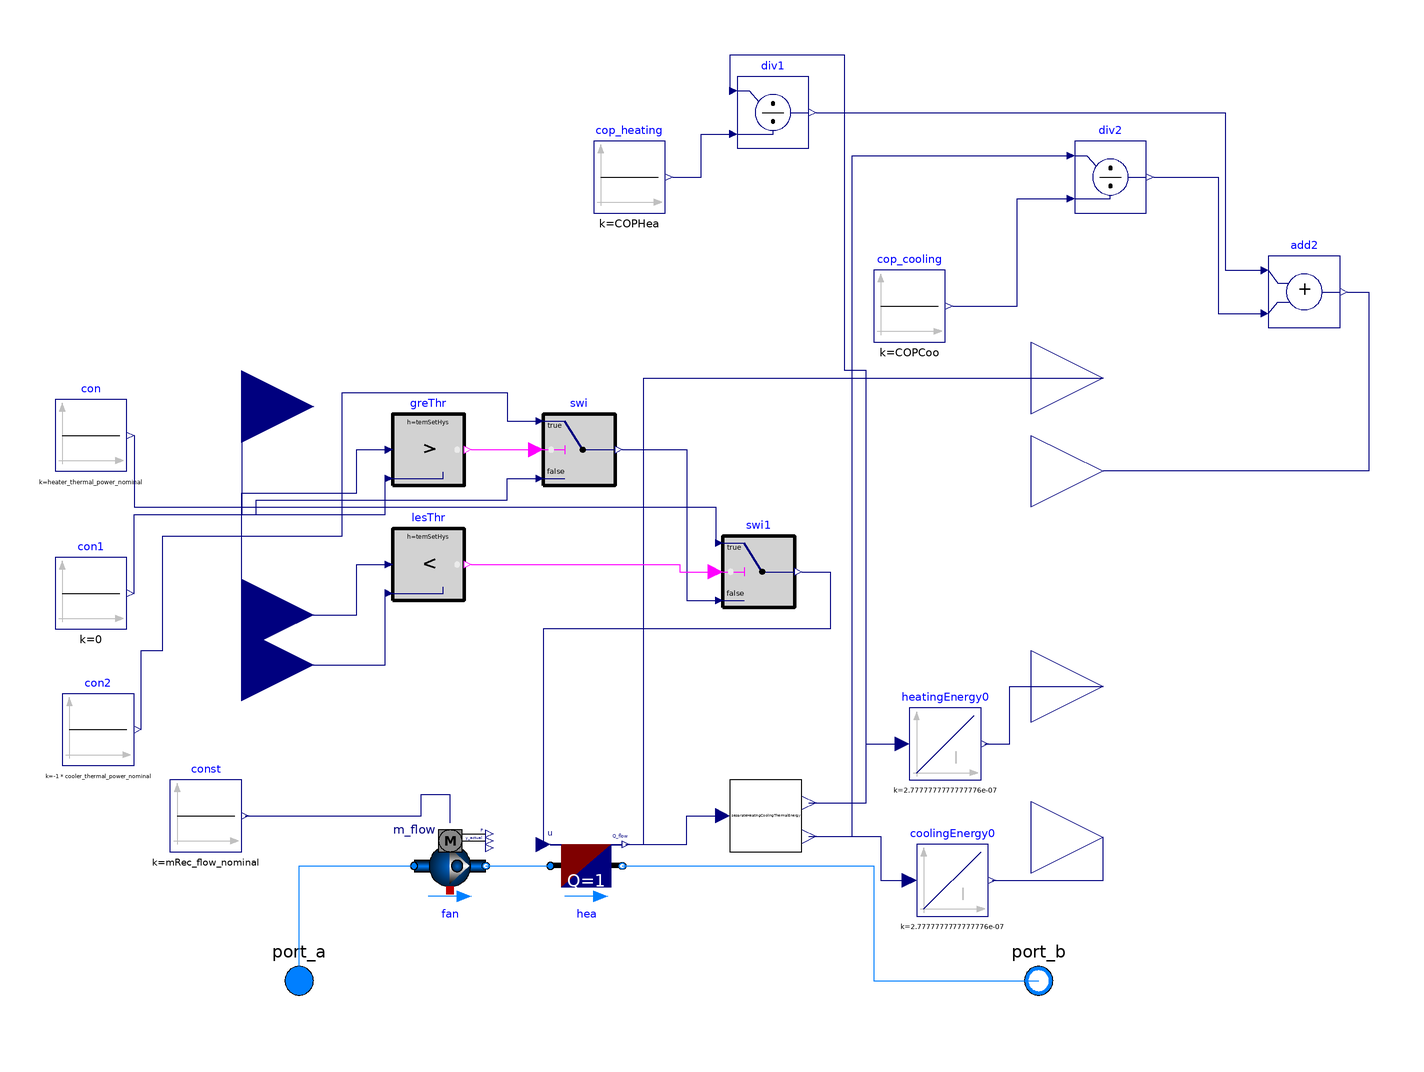

Above is the diagram view of the following Modelica model: its components placed by their Placement annotations and its connect equations drawn as lines.

model custom_air_conditioner_OnOff

          package MediumAir = Buildings.Media.Air;
  package MediumWater = Buildings.Media.Water;
    package MediumPropyleneGlycol =
      Buildings.Media.Antifreeze.PropyleneGlycolWater (property_T=273.15+50, X_a=
            0.4);

  parameter Modelica.Units.SI.MassFlowRate mRec_flow_nominal=1
    "Nominal mass flow rate for recirculated air";

      parameter Real heater_thermal_power_nominal(unit="W")=550
    "Nominal heater power";
          parameter Real cooler_thermal_power_nominal(unit="W")=600
    "Nominal cooler power";
      parameter Real COPCoo=2.5
    "Coefficient of performance cooling";
          parameter Real COPHea=3.5
    "Coefficient of performance heating";
              parameter Real temSetHys=0.5
    "temperature setpoint hysteresis";
  Buildings.Fluid.Movers.FlowControlled_m_flow
                                     fan(
    redeclare package Medium = MediumAir,
    addPowerToMedium=false,
    m_flow_nominal=mRec_flow_nominal)
    "Fan"
    annotation (Placement(transformation(extent={{-72,-52},{-52,-32}})));
  Buildings.Fluid.HeatExchangers.HeaterCooler_u
                                hea(
    redeclare final package Medium = MediumAir,
    m_flow_nominal=mRec_flow_nominal,
    dp_nominal=200,
    show_T=true,
    Q_flow_nominal=1)
    "Ideal heater"
    annotation (Placement(transformation(extent={{-34,-52},{-14,-32}})));
  Modelica.Blocks.Sources.Constant const(k=mRec_flow_nominal)
    annotation (Placement(transformation(extent={{-140,-38},{-120,-18}})));
  Controls.SeparateHeatingCoolingThermalEnergy     separateHeatingCoolingThermalEnergy
    annotation (Placement(transformation(extent={{16,-38},{36,-18}})));
  Modelica.Blocks.Continuous.Integrator coolingEnergy0(k=1/3600000)
    annotation (Placement(transformation(extent={{68,-56},{88,-36}})));
  Modelica.Blocks.Continuous.Integrator heatingEnergy0(k=1/3600000)
    annotation (Placement(transformation(extent={{66,-18},{86,2}})));
  Modelica.Blocks.Interfaces.RealInput ZAT annotation (Placement(transformation(
          extent={{-140,8},{-100,48}}),  iconTransformation(extent={{-140,8},{
            -100,48}})));
  Modelica.Blocks.Interfaces.RealOutput heatingEnergy annotation (Placement(
        transformation(extent={{100,-12},{140,28}}),iconTransformation(extent={{100,-12},
            {140,28}})));
  Modelica.Blocks.Interfaces.RealOutput coolingEnergy annotation (Placement(
        transformation(extent={{100,-54},{140,-14}}),iconTransformation(extent={{100,-54},
            {140,-14}})));
  Modelica.Fluid.Interfaces.FluidPort_a port_a(redeclare package Medium =
        MediumAir) annotation (Placement(transformation(extent={{-114,-84},{-94,
            -64}}), iconTransformation(extent={{-114,-84},{-94,-64}})));
  Modelica.Fluid.Interfaces.FluidPort_b port_b(redeclare package Medium =
        MediumAir) annotation (Placement(transformation(extent={{92,-84},{112,-64}}),
        iconTransformation(extent={{92,-84},{112,-64}})));
  Modelica.Blocks.Interfaces.RealOutput thermalPower annotation (Placement(
        transformation(extent={{100,74},{140,114}}), iconTransformation(extent={{100,68},
            {140,108}})));
  Modelica.Blocks.Interfaces.RealOutput electricPower annotation (Placement(
        transformation(extent={{100,48},{140,88}}), iconTransformation(extent={{100,28},
            {140,68}})));
  Buildings.Controls.OBC.CDL.Reals.Sources.Constant cop_heating(final k=COPHea)
    "coefficient of performance"
    annotation (Placement(transformation(extent={{-22,140},{-2,160}})));
  Modelica.Blocks.Interfaces.RealInput TCooSet annotation (Placement(
        transformation(extent={{-140,66},{-100,106}}), iconTransformation(
          extent={{-140,64},{-100,104}})));
  Modelica.Blocks.Interfaces.RealInput THeaSet annotation (Placement(
        transformation(extent={{-140,-6},{-100,34}}), iconTransformation(extent
          ={{-140,-44},{-100,-4}})));
  Buildings.Controls.OBC.CDL.Reals.Greater greThr(h=temSetHys)
    annotation (Placement(transformation(extent={{-78,64},{-58,84}})));
  Buildings.Controls.OBC.CDL.Reals.Less lesThr(h=temSetHys)
    annotation (Placement(transformation(extent={{-78,32},{-58,52}})));
  Buildings.Controls.OBC.CDL.Reals.Switch swi
    annotation (Placement(transformation(extent={{-36,64},{-16,84}})));
  Buildings.Controls.OBC.CDL.Reals.Switch swi1
    annotation (Placement(transformation(extent={{14,30},{34,50}})));
  Buildings.Controls.OBC.CDL.Reals.Sources.Constant con(k=
        heater_thermal_power_nominal)
    annotation (Placement(transformation(extent={{-172,68},{-152,88}})));
  Buildings.Controls.OBC.CDL.Reals.Sources.Constant con1(k=0)
    annotation (Placement(transformation(extent={{-172,24},{-152,44}})));
  Buildings.Controls.OBC.CDL.Reals.Sources.Constant con2(k=-1*
        cooler_thermal_power_nominal)
    annotation (Placement(transformation(extent={{-170,-14},{-150,6}})));
  Buildings.Controls.OBC.CDL.Reals.Sources.Constant cop_cooling(final k=COPCoo)
    "coefficient of performance"
    annotation (Placement(transformation(extent={{56,104},{76,124}})));
protected
  Buildings.Controls.OBC.CDL.Reals.Divide              div1
    annotation (Placement(transformation(extent={{18,158},{38,178}})));
protected
  Buildings.Controls.OBC.CDL.Reals.Divide              div2
    annotation (Placement(transformation(extent={{112,140},{132,160}})));
protected
  Buildings.Controls.OBC.CDL.Reals.Add                 add2
    "50% of setpoint"
    annotation (Placement(transformation(extent={{166,108},{186,128}})));
equation
  connect(fan.port_b,hea.port_a)
    annotation (Line(points={{-52,-42},{-34,-42}},
                                                color={0,127,255}));
  connect(const.y,fan. m_flow_in) annotation (Line(points={{-119,-28},{-70,-28},
          {-70,-22},{-62,-22},{-62,-30}},
                      color={0,0,127}));
  connect(hea.Q_flow, separateHeatingCoolingThermalEnergy.EffectiveThermalEnergy)
    annotation (Line(points={{-13,-36},{4,-36},{4,-28},{14,-28}},  color={0,0,127}));
  connect(separateHeatingCoolingThermalEnergy.HeatingThermalEnergy,
    heatingEnergy0.u) annotation (Line(points={{38,-24.4},{54,-24.4},{54,-8},{64,
          -8}},       color={0,0,127}));
  connect(separateHeatingCoolingThermalEnergy.CoolingThermalEnergy,
    coolingEnergy0.u) annotation (Line(points={{38,-33.8},{58,-33.8},{58,-46},{66,
          -46}},      color={0,0,127}));
  connect(coolingEnergy0.y, coolingEnergy) annotation (Line(points={{89,-46},{
          120,-46},{120,-34}},   color={0,0,127}));
  connect(heatingEnergy0.y, heatingEnergy) annotation (Line(points={{87,-8},{94,
          -8},{94,8},{120,8}},                                           color={
          0,0,127}));
  connect(port_a, fan.port_a) annotation (Line(points={{-104,-74},{-104,-42},{-72,
          -42}},           color={0,127,255}));
  connect(hea.port_b, port_b) annotation (Line(points={{-14,-42},{56,-42},{56,-74},
          {102,-74}},           color={0,127,255}));
  connect(port_b, port_b)
    annotation (Line(points={{102,-74},{102,-74}}, color={0,127,255}));
  connect(cop_heating.y, div1.u2)
    annotation (Line(points={{0,150},{8,150},{8,162},{16,162}},
                                                          color={0,0,127}));
  connect(hea.Q_flow, thermalPower) annotation (Line(points={{-13,-36},{-8,-36},
          {-8,94},{120,94}}, color={0,0,127}));
  connect(ZAT, greThr.u1) annotation (Line(points={{-120,28},{-120,62},{-88,62},
          {-88,74},{-80,74}}, color={0,0,127}));
  connect(TCooSet, greThr.u2) annotation (Line(points={{-120,86},{-120,56},{-80,
          56},{-80,66}}, color={0,0,127}));
  connect(ZAT, lesThr.u1) annotation (Line(points={{-120,28},{-88,28},{-88,42},
          {-80,42}}, color={0,0,127}));
  connect(THeaSet, lesThr.u2)
    annotation (Line(points={{-120,14},{-80,14},{-80,34}}, color={0,0,127}));
  connect(greThr.y, swi.u2)
    annotation (Line(points={{-56,74},{-38,74}}, color={255,0,255}));
  connect(swi.y, swi1.u3) annotation (Line(points={{-14,74},{4,74},{4,32},{12,
          32}}, color={0,0,127}));
  connect(lesThr.y, swi1.u2) annotation (Line(points={{-56,42},{2,42},{2,40},{
          12,40}}, color={255,0,255}));
  connect(con.y, swi1.u1) annotation (Line(points={{-150,78},{-150,58},{12,58},
          {12,48}}, color={0,0,127}));
  connect(con2.y, swi.u1) annotation (Line(points={{-148,-4},{-148,18},{-142,18},
          {-142,50},{-92,50},{-92,90},{-46,90},{-46,82},{-38,82}}, color={0,0,
          127}));
  connect(con1.y, swi.u3) annotation (Line(points={{-150,34},{-150,56},{-116,56},
          {-116,60},{-46,60},{-46,66},{-38,66}}, color={0,0,127}));
  connect(swi1.y, hea.u) annotation (Line(points={{36,40},{44,40},{44,24},{-36,24},
          {-36,-36}}, color={0,0,127}));
  connect(cop_cooling.y, div2.u2) annotation (Line(points={{78,114},{96,114},{96,
          144},{110,144}}, color={0,0,127}));
  connect(separateHeatingCoolingThermalEnergy.HeatingThermalEnergy, div1.u1)
    annotation (Line(points={{38,-24.4},{54,-24.4},{54,96},{48,96},{48,184},{16,
          184},{16,174}}, color={0,0,127}));
  connect(separateHeatingCoolingThermalEnergy.CoolingThermalEnergy, div2.u1)
    annotation (Line(points={{38,-33.8},{50,-33.8},{50,156},{110,156}}, color={0,
          0,127}));
  connect(div1.y, add2.u1) annotation (Line(points={{40,168},{154,168},{154,124},
          {164,124}}, color={0,0,127}));
  connect(div2.y, add2.u2) annotation (Line(points={{134,150},{152,150},{152,112},
          {164,112}}, color={0,0,127}));
  connect(add2.y, electricPower) annotation (Line(points={{188,118},{194,118},{194,
          68},{120,68}}, color={0,0,127}));
  annotation (Icon(coordinateSystem(preserveAspectRatio=false)), Diagram(
        coordinateSystem(preserveAspectRatio=false)));
end custom_air_conditioner_OnOff;